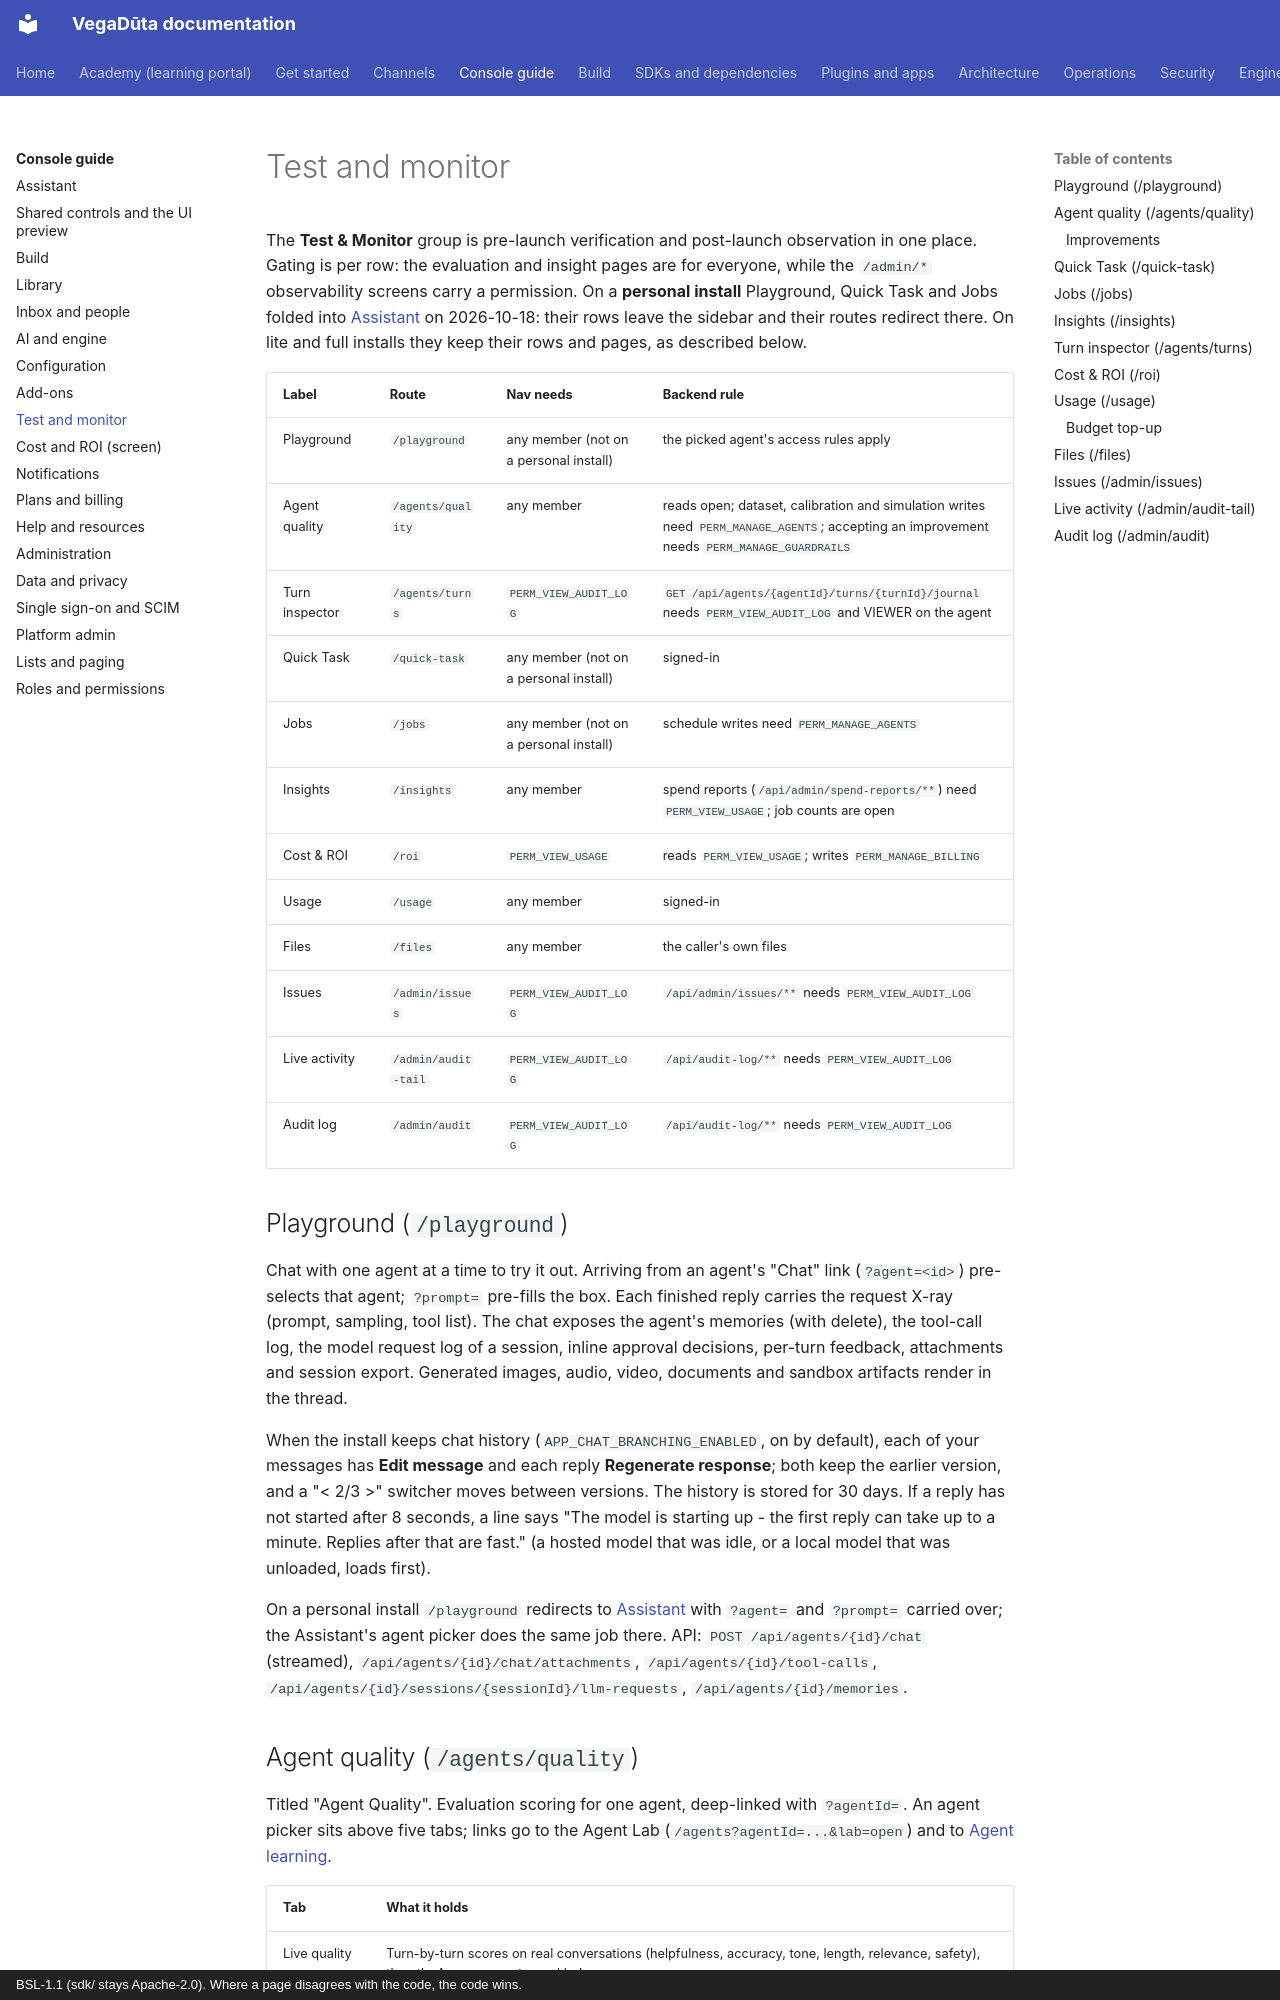

repository: CD-LC/vegaduta · page: console/test-and-monitor/index.html · generator: mkdocs · copyright: BSL-1.1 (sdk/ stays Apache-2.0). Where a page disagrees with the code, the code wins.

# Test and monitor

The **Test & Monitor** group is pre-launch verification and post-launch observation in one place. Gating is per
row: the evaluation and insight pages are for everyone, while the `/admin/*` observability screens carry a
permission. On a **personal install** Playground, Quick Task and Jobs folded into [Assistant](assistant.md) on
2026-10-18: their rows leave the sidebar and their routes redirect there. On lite and full installs they keep their
rows and pages, as described below.

| Label | Route | Nav needs | Backend rule |
|---|---|---|---|
| Playground | `/playground` | any member (not on a personal install) | the picked agent's access rules apply |
| Agent quality | `/agents/quality` | any member | reads open; dataset, calibration and simulation writes need `PERM_MANAGE_AGENTS`; accepting an improvement needs `PERM_MANAGE_GUARDRAILS` |
| Turn inspector | `/agents/turns` | `PERM_VIEW_AUDIT_LOG` | `GET /api/agents/{agentId}/turns/{turnId}/journal` needs `PERM_VIEW_AUDIT_LOG` and VIEWER on the agent |
| Quick Task | `/quick-task` | any member (not on a personal install) | signed-in |
| Jobs | `/jobs` | any member (not on a personal install) | schedule writes need `PERM_MANAGE_AGENTS` |
| Insights | `/insights` | any member | spend reports (`/api/admin/spend-reports/**`) need `PERM_VIEW_USAGE`; job counts are open |
| Cost & ROI | `/roi` | `PERM_VIEW_USAGE` | reads `PERM_VIEW_USAGE`; writes `PERM_MANAGE_BILLING` |
| Usage | `/usage` | any member | signed-in |
| Files | `/files` | any member | the caller's own files |
| Issues | `/admin/issues` | `PERM_VIEW_AUDIT_LOG` | `/api/admin/issues/**` needs `PERM_VIEW_AUDIT_LOG` |
| Live activity | `/admin/audit-tail` | `PERM_VIEW_AUDIT_LOG` | `/api/audit-log/**` needs `PERM_VIEW_AUDIT_LOG` |
| Audit log | `/admin/audit` | `PERM_VIEW_AUDIT_LOG` | `/api/audit-log/**` needs `PERM_VIEW_AUDIT_LOG` |

## Playground (`/playground`)

Chat with one agent at a time to try it out. Arriving from an agent's "Chat" link (`?agent=<id>`) pre-selects that
agent; `?prompt=` pre-fills the box. Each finished reply carries the request X-ray (prompt, sampling, tool list). The
chat exposes the agent's memories (with delete), the tool-call log, the model request log of a session, inline
approval decisions, per-turn feedback, attachments and session export. Generated images, audio, video, documents
and sandbox artifacts render in the thread.

When the install keeps chat history (`APP_CHAT_BRANCHING_ENABLED`, on by default), each of your messages has
**Edit message** and each reply **Regenerate response**; both keep the earlier version, and a "< 2/3 >" switcher
moves between versions. The history is stored for 30 days. If a reply has not started after 8 seconds, a line says
"The model is starting up - the first reply can take up to a minute. Replies after that are fast." (a hosted model
that was idle, or a local model that was unloaded, loads first).

On a personal install `/playground` redirects to [Assistant](assistant.md) with `?agent=` and `?prompt=` carried
over; the Assistant's agent picker does the same job there. API: `POST /api/agents/{id}/chat` (streamed),
`/api/agents/{id}/chat/attachments`, `/api/agents/{id}/tool-calls`, `/api/agents/{id}/sessions/{sessionId}/llm-requests`,
`/api/agents/{id}/memories`.
